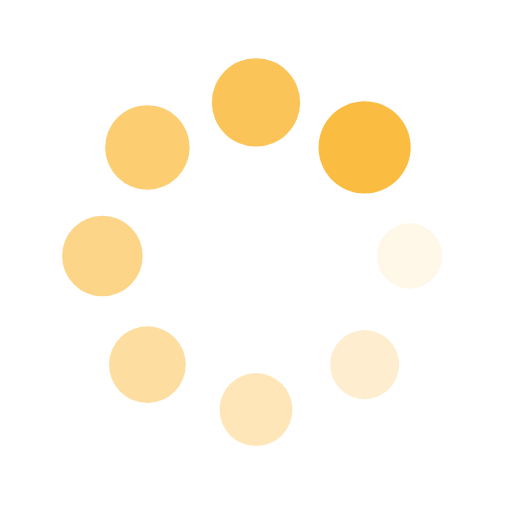
t = 0.00 s
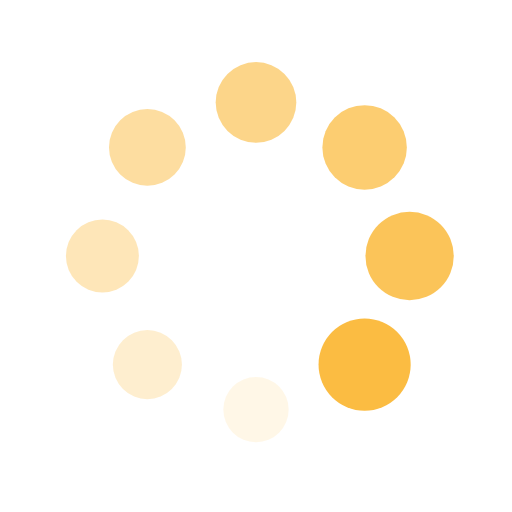
t = 0.25 s
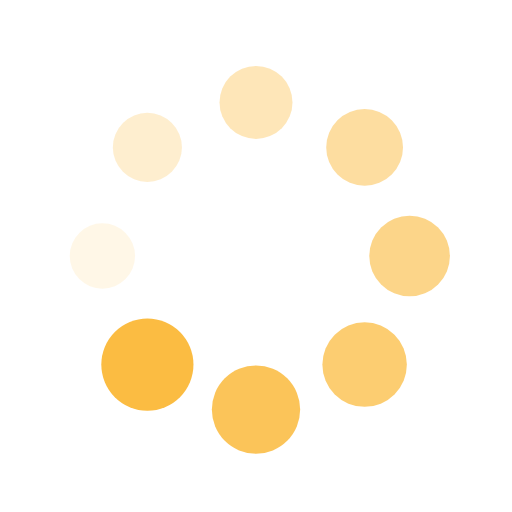
t = 0.50 s
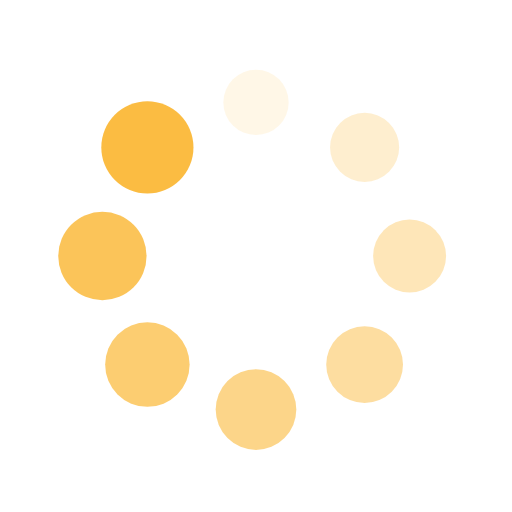
t = 0.75 s

The animated SVG that drew these frames (rendered in a browser with its animation timeline set to each time). Animation: 16 SMIL elements (animate=8,animateTransform=8); one cycle of 1.00 s, repeats indefinitely.

<?xml version="1.0" encoding="utf-8"?>
<svg xmlns="http://www.w3.org/2000/svg" xmlns:xlink="http://www.w3.org/1999/xlink" style="margin: auto; background: none; display: block; shape-rendering: auto; animation-play-state: running; animation-delay: 0s;" width="200px" height="200px" viewBox="0 0 100 100" preserveAspectRatio="xMidYMid">
<g transform="translate(80,50)" style="animation-play-state: running; animation-delay: 0s;">
<g transform="rotate(0)" style="animation-play-state: running; animation-delay: 0s;">
<circle cx="0" cy="0" r="6" fill="#fbbc42" fill-opacity="1" style="animation-play-state: running; animation-delay: 0s;">
  <animateTransform attributeName="transform" type="scale" begin="-0.875s" values="1.5 1.5;1 1" keyTimes="0;1" dur="1s" repeatCount="indefinite" style="animation-play-state: running; animation-delay: 0s;"></animateTransform>
  <animate attributeName="fill-opacity" keyTimes="0;1" dur="1s" repeatCount="indefinite" values="1;0" begin="-0.875s" style="animation-play-state: running; animation-delay: 0s;"></animate>
</circle>
</g>
</g><g transform="translate(71.21320343559643,71.21320343559643)" style="animation-play-state: running; animation-delay: 0s;">
<g transform="rotate(45)" style="animation-play-state: running; animation-delay: 0s;">
<circle cx="0" cy="0" r="6" fill="#fbbc42" fill-opacity="0.875" style="animation-play-state: running; animation-delay: 0s;">
  <animateTransform attributeName="transform" type="scale" begin="-0.75s" values="1.5 1.5;1 1" keyTimes="0;1" dur="1s" repeatCount="indefinite" style="animation-play-state: running; animation-delay: 0s;"></animateTransform>
  <animate attributeName="fill-opacity" keyTimes="0;1" dur="1s" repeatCount="indefinite" values="1;0" begin="-0.75s" style="animation-play-state: running; animation-delay: 0s;"></animate>
</circle>
</g>
</g><g transform="translate(50,80)" style="animation-play-state: running; animation-delay: 0s;">
<g transform="rotate(90)" style="animation-play-state: running; animation-delay: 0s;">
<circle cx="0" cy="0" r="6" fill="#fbbc42" fill-opacity="0.75" style="animation-play-state: running; animation-delay: 0s;">
  <animateTransform attributeName="transform" type="scale" begin="-0.625s" values="1.5 1.5;1 1" keyTimes="0;1" dur="1s" repeatCount="indefinite" style="animation-play-state: running; animation-delay: 0s;"></animateTransform>
  <animate attributeName="fill-opacity" keyTimes="0;1" dur="1s" repeatCount="indefinite" values="1;0" begin="-0.625s" style="animation-play-state: running; animation-delay: 0s;"></animate>
</circle>
</g>
</g><g transform="translate(28.786796564403577,71.21320343559643)" style="animation-play-state: running; animation-delay: 0s;">
<g transform="rotate(135)" style="animation-play-state: running; animation-delay: 0s;">
<circle cx="0" cy="0" r="6" fill="#fbbc42" fill-opacity="0.625" style="animation-play-state: running; animation-delay: 0s;">
  <animateTransform attributeName="transform" type="scale" begin="-0.5s" values="1.5 1.5;1 1" keyTimes="0;1" dur="1s" repeatCount="indefinite" style="animation-play-state: running; animation-delay: 0s;"></animateTransform>
  <animate attributeName="fill-opacity" keyTimes="0;1" dur="1s" repeatCount="indefinite" values="1;0" begin="-0.5s" style="animation-play-state: running; animation-delay: 0s;"></animate>
</circle>
</g>
</g><g transform="translate(20,50.00000000000001)" style="animation-play-state: running; animation-delay: 0s;">
<g transform="rotate(180)" style="animation-play-state: running; animation-delay: 0s;">
<circle cx="0" cy="0" r="6" fill="#fbbc42" fill-opacity="0.5" style="animation-play-state: running; animation-delay: 0s;">
  <animateTransform attributeName="transform" type="scale" begin="-0.375s" values="1.5 1.5;1 1" keyTimes="0;1" dur="1s" repeatCount="indefinite" style="animation-play-state: running; animation-delay: 0s;"></animateTransform>
  <animate attributeName="fill-opacity" keyTimes="0;1" dur="1s" repeatCount="indefinite" values="1;0" begin="-0.375s" style="animation-play-state: running; animation-delay: 0s;"></animate>
</circle>
</g>
</g><g transform="translate(28.78679656440357,28.786796564403577)" style="animation-play-state: running; animation-delay: 0s;">
<g transform="rotate(225)" style="animation-play-state: running; animation-delay: 0s;">
<circle cx="0" cy="0" r="6" fill="#fbbc42" fill-opacity="0.375" style="animation-play-state: running; animation-delay: 0s;">
  <animateTransform attributeName="transform" type="scale" begin="-0.25s" values="1.5 1.5;1 1" keyTimes="0;1" dur="1s" repeatCount="indefinite" style="animation-play-state: running; animation-delay: 0s;"></animateTransform>
  <animate attributeName="fill-opacity" keyTimes="0;1" dur="1s" repeatCount="indefinite" values="1;0" begin="-0.25s" style="animation-play-state: running; animation-delay: 0s;"></animate>
</circle>
</g>
</g><g transform="translate(49.99999999999999,20)" style="animation-play-state: running; animation-delay: 0s;">
<g transform="rotate(270)" style="animation-play-state: running; animation-delay: 0s;">
<circle cx="0" cy="0" r="6" fill="#fbbc42" fill-opacity="0.25" style="animation-play-state: running; animation-delay: 0s;">
  <animateTransform attributeName="transform" type="scale" begin="-0.125s" values="1.5 1.5;1 1" keyTimes="0;1" dur="1s" repeatCount="indefinite" style="animation-play-state: running; animation-delay: 0s;"></animateTransform>
  <animate attributeName="fill-opacity" keyTimes="0;1" dur="1s" repeatCount="indefinite" values="1;0" begin="-0.125s" style="animation-play-state: running; animation-delay: 0s;"></animate>
</circle>
</g>
</g><g transform="translate(71.21320343559643,28.78679656440357)" style="animation-play-state: running; animation-delay: 0s;">
<g transform="rotate(315)" style="animation-play-state: running; animation-delay: 0s;">
<circle cx="0" cy="0" r="6" fill="#fbbc42" fill-opacity="0.125" style="animation-play-state: running; animation-delay: 0s;">
  <animateTransform attributeName="transform" type="scale" begin="0s" values="1.5 1.5;1 1" keyTimes="0;1" dur="1s" repeatCount="indefinite" style="animation-play-state: running; animation-delay: 0s;"></animateTransform>
  <animate attributeName="fill-opacity" keyTimes="0;1" dur="1s" repeatCount="indefinite" values="1;0" begin="0s" style="animation-play-state: running; animation-delay: 0s;"></animate>
</circle>
</g>
</g>
<!-- [ldio] generated by https://loading.io/ --></svg>
